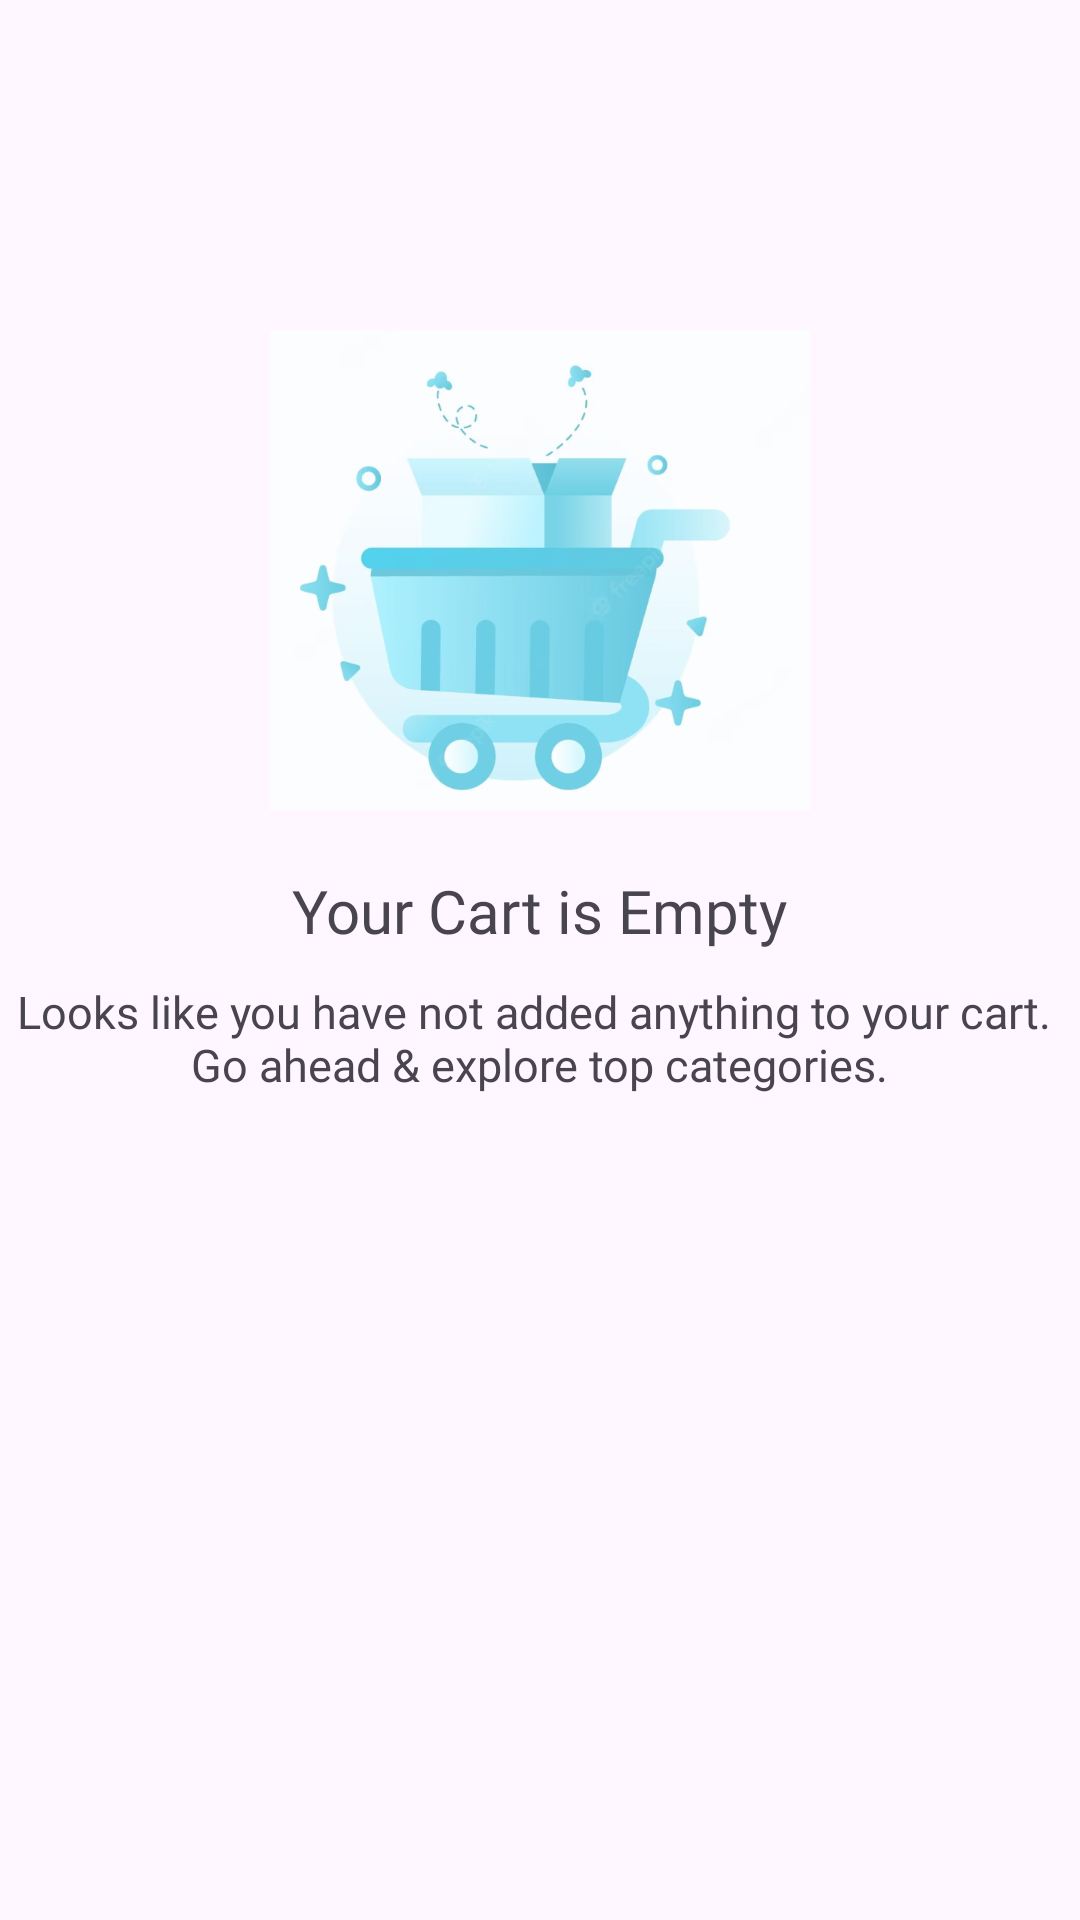

This screen was rendered from an Android layout file. Write that file and the resources it references.
<!-- AndroidManifest.xml: application theme Theme.HomePageExobe -->
<!-- res/layout/fragment_emptycart.xml -->
<?xml version="1.0" encoding="utf-8"?>
<LinearLayout xmlns:android="http://schemas.android.com/apk/res/android"
    android:layout_width="match_parent"
    android:layout_height="match_parent"
    android:orientation="vertical"
    android:gravity="center_horizontal"
    android:layout_marginHorizontal="25dp">

    <ImageView
        android:layout_width="180dp"
        android:layout_height="180dp"
        android:src="@drawable/empty_cart"
        android:layout_marginTop="100dp"/>
    
    <TextView
        android:layout_width="wrap_content"
        android:layout_height="wrap_content"
        android:text="@string/your_cart_is_empty"
        android:textSize="20sp"
        android:fontFamily="@font/sans_bold"
        android:layout_marginVertical="10dp"/>

    <TextView
        android:layout_width="wrap_content"
        android:layout_height="wrap_content"
        android:text="@string/empty_cart_description"
        android:textAlignment="center"
        android:fontFamily="@font/sans_medium"
        android:textSize="15sp"/>


</LinearLayout>
<!-- resources referenced by this layout -->
<resources>
  <!-- drawable empty_cart: png bitmap (drawable, 112816 bytes) -->
  <string name="empty_cart_description">Looks like you have not added anything to your cart. \nGo ahead &amp; explore top categories.</string>
  <string name="your_cart_is_empty">Your Cart is Empty</string>
  <style name="Theme.HomePageExobe" parent="Base.Theme.HomePageExobe" />
  <style name="Base.Theme.HomePageExobe" parent="Theme.Material3.DayNight.NoActionBar">
          
           <item name="colorPrimary">@color/red</item>
      </style>
  <color name="red">#BF1E2E</color>
</resources>
